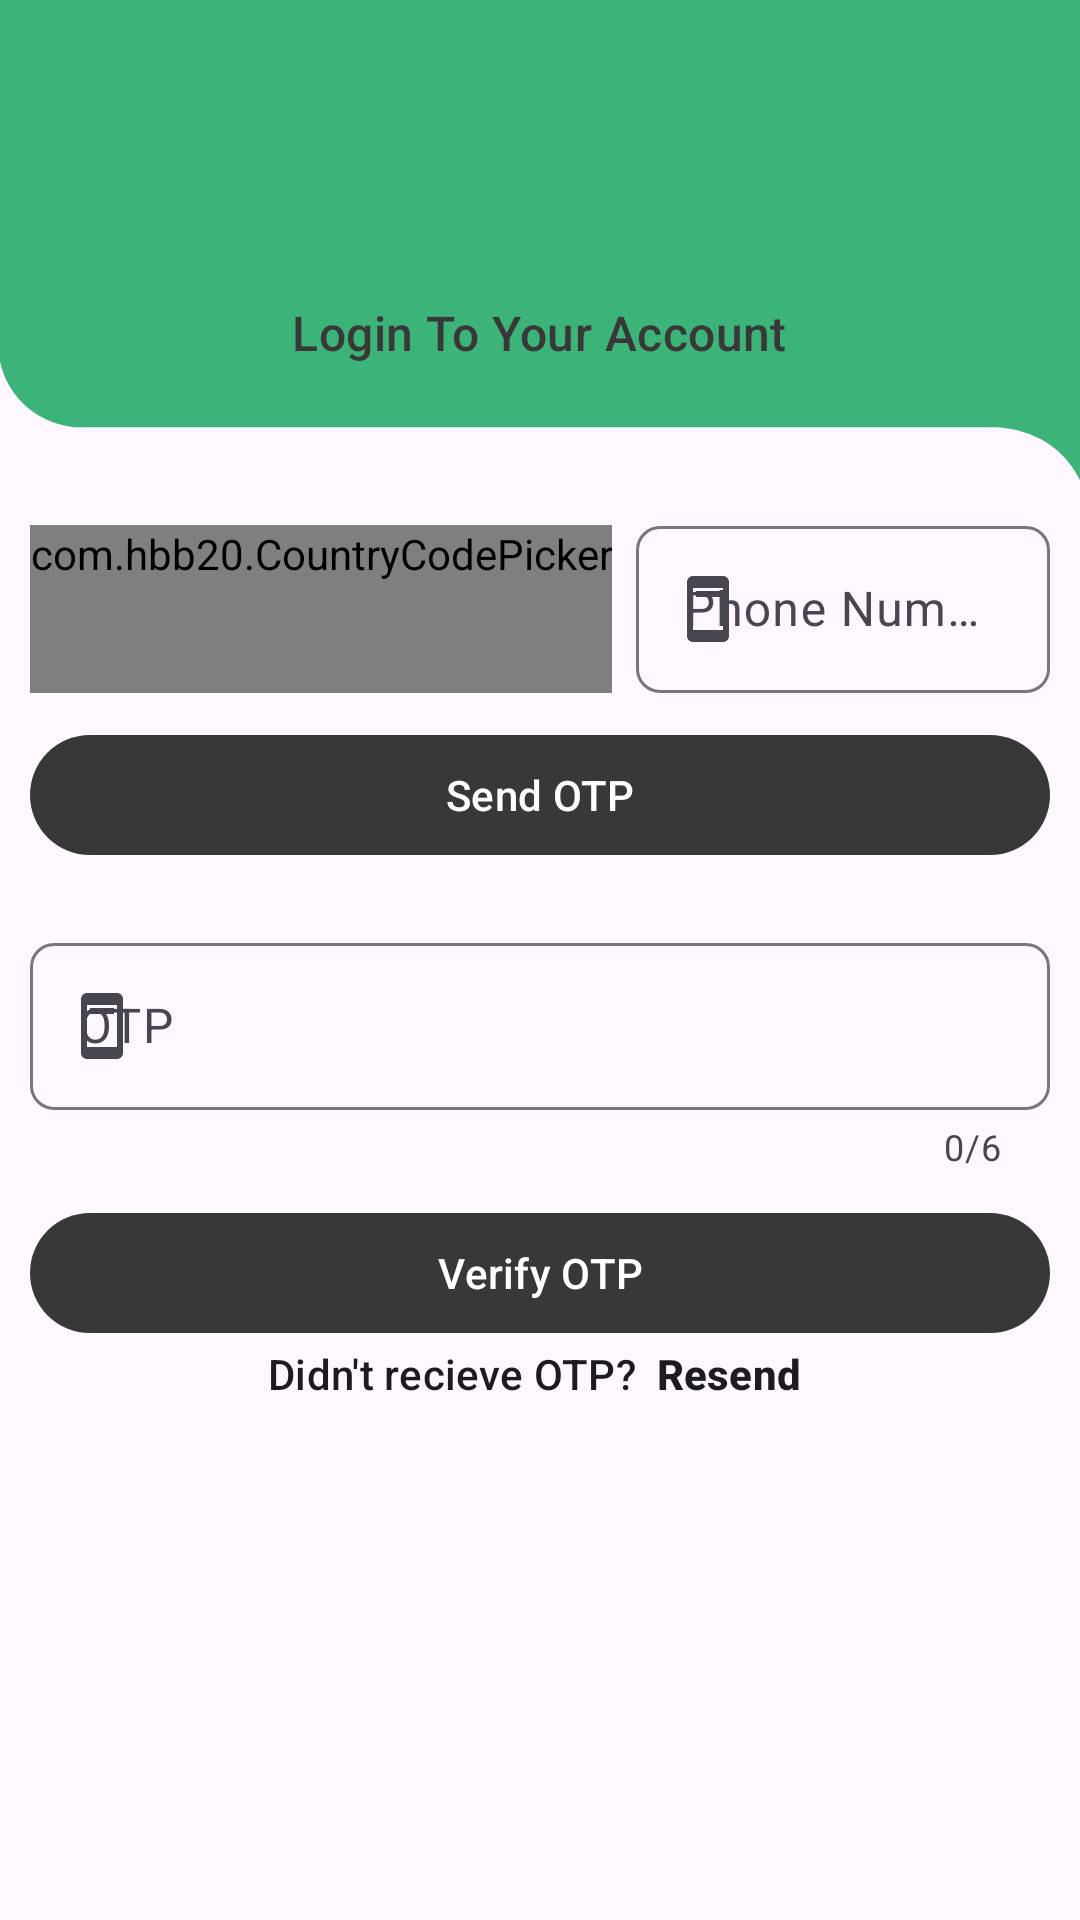

Write the Android layout XML for this screen, with the resource values it uses.
<!-- AndroidManifest.xml: application theme Theme.RealEstate -->
<!-- res/layout/activity_login_phone.xml -->
<?xml version="1.0" encoding="utf-8"?>
<LinearLayout xmlns:android="http://schemas.android.com/apk/res/android"
    xmlns:app="http://schemas.android.com/apk/res-auto"
    xmlns:tools="http://schemas.android.com/tools"
    android:id="@+id/main"
    android:layout_width="match_parent"
    android:layout_height="match_parent"
    android:orientation="vertical"
    tools:context=".LoginPhoneActivity">

    <RelativeLayout
        android:id="@+id/toolbarRL"
        android:layout_width="match_parent"
        android:layout_height="160dp"
        android:background="@drawable/toolbar_bg02">

        <ImageButton
            android:id="@+id/toolbarBackBtn"
            android:layout_width="wrap_content"
            android:layout_height="wrap_content"
            android:src="@drawable/back_white"
            android:background="@android:color/transparent"
            android:padding="10dp"
            />

        <com.google.android.material.imageview.ShapeableImageView
            android:id="@+id/profileIV"
            android:layout_width="70dp"
            android:layout_height="70dp"
            android:src="@drawable/person_black"
            android:layout_centerHorizontal="true"
            android:layout_marginVertical="15dp"/>

        <TextView
            android:id="@+id/loginPhoneLabel"
            style="@style/TextAppearance.Material3.TitleMedium"
            android:layout_width="wrap_content"
            android:layout_height="wrap_content"
            android:text="Login To Your Account"
            android:textColor="?attr/colorPrimary"
            android:layout_below="@id/profileIV"
            android:layout_centerHorizontal="true"
            />

    </RelativeLayout>

    <RelativeLayout
        android:id="@+id/phoneInputRL"
        android:layout_width="match_parent"
        android:layout_height="wrap_content"
        android:padding="10dp"
        android:visibility="visible">

        <com.hbb20.CountryCodePicker
            android:id="@+id/phoneCodeTil"
            android:layout_width="wrap_content"
            android:layout_height="wrap_content"
            android:layout_marginTop="5dp"
            android:layout_marginEnd="8dp"
            android:gravity="center"
            android:minWidth="60dp"
            android:minHeight="56dp"
            app:ccp_autoDetectCountry="true"
            app:ccp_contentColor="@color/colorGray01"
            app:ccp_rememberLastSelection="true"
            app:ccp_showFlag="false"
            app:ccp_showNameCode="false"/>

        <com.google.android.material.textfield.TextInputLayout
            android:id="@+id/phoneNumberTil"
            style="@style/Widget.Material3.TextInputLayout.OutlinedBox"
            android:layout_width="match_parent"
            android:layout_height="wrap_content"
            android:layout_toEndOf="@+id/phoneCodeTil"
            android:hint="Phone Number"
            app:boxCornerRadiusTopStart="8dp"
            app:boxCornerRadiusTopEnd="8dp"
            app:boxCornerRadiusBottomStart="8dp"
            app:boxCornerRadiusBottomEnd="8dp"
            app:startIconDrawable="@drawable/phone_black">

            <EditText
                android:id="@+id/phoneNumberEt"
                android:layout_width="match_parent"
                android:layout_height="wrap_content"
                android:inputType="phone"/>

        </com.google.android.material.textfield.TextInputLayout>

        <com.google.android.material.button.MaterialButton
            android:id="@+id/sendOtpBtn"
            android:layout_width="match_parent"
            android:layout_height="wrap_content"
            android:layout_marginTop="10dp"
            android:layout_below="@+id/phoneNumberTil"
            android:text="Send OTP"/>
    </RelativeLayout>

    <RelativeLayout
        android:id="@+id/otpInputRL"
        android:layout_width="match_parent"
        android:layout_height="wrap_content"
        android:padding="10dp"
        android:visibility="visible">

        <com.google.android.material.textfield.TextInputLayout
            android:id="@+id/otpTil"
            style="@style/Widget.Material3.TextInputLayout.OutlinedBox"
            android:layout_width="match_parent"
            android:layout_height="wrap_content"
            android:hint="OTP"
            app:boxCornerRadiusTopStart="8dp"
            app:boxCornerRadiusTopEnd="8dp"
            app:boxCornerRadiusBottomStart="8dp"
            app:boxCornerRadiusBottomEnd="8dp"
            app:counterEnabled="true"
            app:counterMaxLength="6"
            app:startIconDrawable="@drawable/phone_black">

            <EditText
                android:id="@+id/otpET"
                android:layout_width="match_parent"
                android:layout_height="wrap_content"
                android:inputType="number"
                android:maxLength="6"/>

        </com.google.android.material.textfield.TextInputLayout>

        <com.google.android.material.button.MaterialButton
            android:id="@+id/verifyOtpBtn"
            android:layout_width="match_parent"
            android:layout_height="wrap_content"
            android:layout_below="@+id/otpTil"
            android:layout_marginTop="10dp"
            android:text="Verify OTP"/>

        <TextView
            android:id="@+id/resendOtpTv"
            style="@style/TextAppearance.Material3.LabelLarge"
            android:layout_width="wrap_content"
            android:layout_height="wrap_content"
            android:text="@string/didn_t_recieve_otp_resend"
            android:layout_below="@+id/verifyOtpBtn"
            android:layout_centerHorizontal="true"/>
    </RelativeLayout>

</LinearLayout>
<!-- resources referenced by this layout -->
<resources>
  <color name="colorGray01">#959595</color>
  <!-- drawable phone_black (drawable) -->
  <vector xmlns:android="http://schemas.android.com/apk/res/android" android:height="24dp" android:tint="#000000" android:viewportHeight="24" android:viewportWidth="24" android:width="24dp">
        
      <path android:fillColor="@android:color/white" android:pathData="M17,1L7,1c-1.1,0 -2,0.9 -2,2v18c0,1.1 0.9,2 2,2h10c1.1,0 2,-0.9 2,-2L19,3c0,-1.1 -0.9,-2 -2,-2zM17,19L7,19L7,5h10v14zM8,6h8v2L8,8z"/>
      
  </vector>
  <!-- drawable toolbar_bg02 (drawable) -->
  <vector xmlns:android="http://schemas.android.com/apk/res/android"
      android:width="540dp"
      android:height="237dp"
      android:viewportWidth="540"
      android:viewportHeight="237">
      <path
          android:pathData="m0,178.09s4,27.91 37,32.91h458.03s30.97,-2 44.97,26V0H0v178.09Z"
          android:fillColor="#3cb379"/>
  </vector>
  <string name="didn_t_recieve_otp_resend">Didn\'t recieve OTP? <b> Resend </b></string>
  <style name="Theme.RealEstate" parent="Base.Theme.RealEstate" />
  <style name="Base.Theme.RealEstate" parent="Theme.Material3.DayNight.NoActionBar">
          
          <item name="colorPrimary"> @color/colorPrimary </item>
          <item name="colorPrimaryDark"> @color/colorPrimaryDark </item>
      </style>
  <color name="colorPrimary">#383838</color>
  <color name="colorPrimaryDark">#A040FF</color>
</resources>
